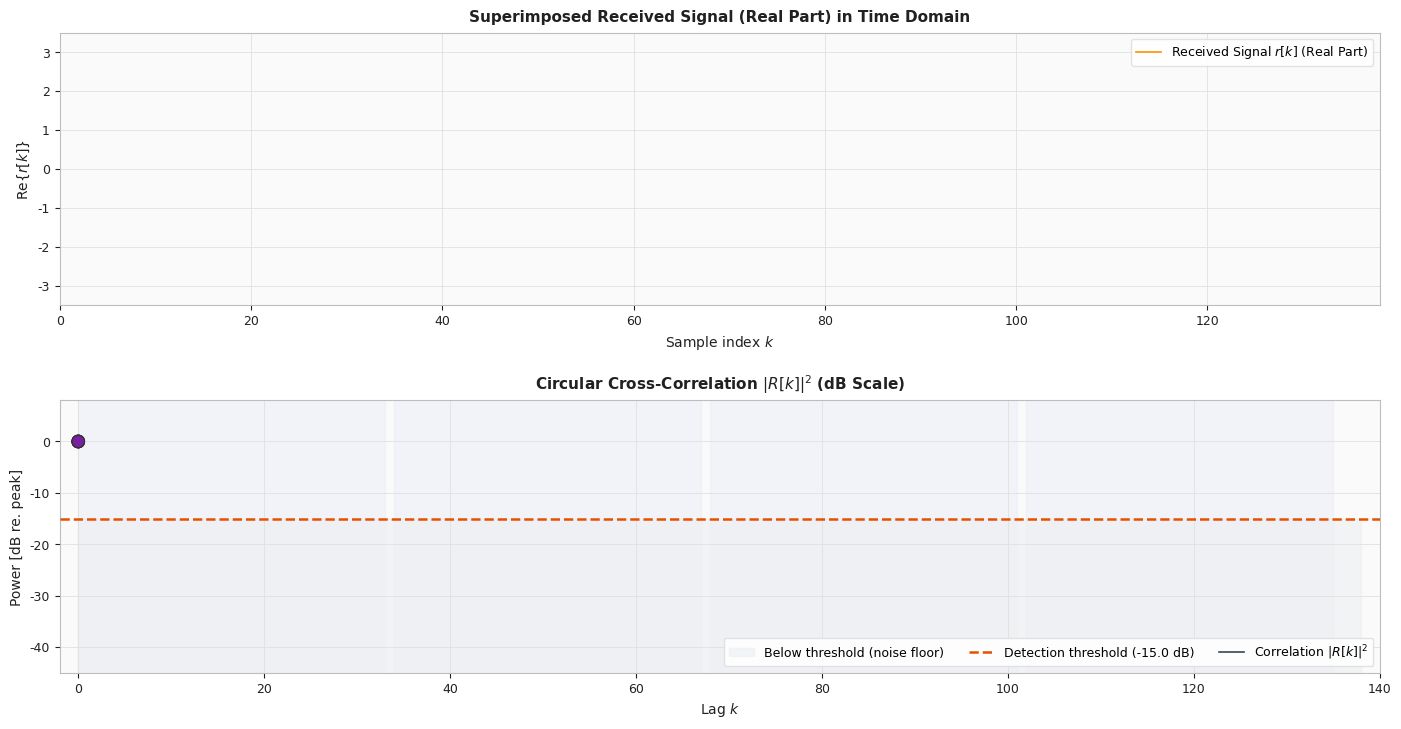

Python code for this plot: (Note: this script raises an exception after producing the figure.)
"""
5G NR PRACH Preamble Detection Animation
=========================================
Animates the effect of different Root Indices (u) on the received signal waveform
and the corresponding circular cross-correlation output.

Root indices sequence:
[1, 138, 2, 137, 3, 136, 4, 135, 5, 134, 6, 133, 7, 132, 8, 131]
"""

import numpy as np
import matplotlib.pyplot as plt
import matplotlib.gridspec as gridspec
from matplotlib.animation import FuncAnimation, PillowWriter
import os
import warnings
warnings.filterwarnings("ignore")

# ─────────────────────────────────────────────────────────────
# Parameters
# ─────────────────────────────────────────────────────────────
N_ZC          = 139
NCS           = 34
NUM_PREAMBLES = N_ZC // NCS   # = 4
PREAMBLE_V    = [0, 1, 2, 3]
THR_DB        = -15.0
NOISE_STD     = 0.10          # complex AWGN std per component

# The 16 root indices requested by the user
ROOT_INDICES = [1, 138, 2, 137, 3, 136, 4, 135, 5, 134, 6, 133, 7, 132, 8, 131] # 38.211 Table 6.3.3.1-4:

# Aesthetics
COLORS = ["#C62828", "#1565C0", "#2E7D32", "#7B1FA2"]
C_SUM  = "#FF8F00"
C_THR  = "#E65100"
C_TEXT = "#212121"
C_MUTED= "#757575"
C_PANEL= "#FAFAFA"
C_GRID = "#E0E0E0"

# Fix seed for noise consistency across roots
np.random.seed(42)
fixed_noise = (np.random.randn(N_ZC) + 1j * np.random.randn(N_ZC)) * NOISE_STD

# ─────────────────────────────────────────────────────────────
# ZC sequence and preamble helpers
# ─────────────────────────────────────────────────────────────
def zadoff_chu(u, N):
    """3GPP TS38.211: x_u[n] = exp(-j*pi*u*n*(n+1)/N)"""
    n = np.arange(N, dtype=float)
    return np.exp(-1j * np.pi * u * n * (n + 1) / N)

def make_preamble(u, N, cyclic_shift):
    return np.roll(zadoff_chu(u, N), cyclic_shift)

def circular_correlate(rx, root):
    N = len(root)
    R = np.fft.ifft(np.fft.fft(rx, N) * np.conj(np.fft.fft(root, N)))
    return np.abs(R) ** 2

def to_db(x, ref_power):
    return 10 * np.log10(np.maximum(x / ref_power, 1e-12))

# ─────────────────────────────────────────────────────────────
# Animation setup
# ─────────────────────────────────────────────────────────────
plt.rcParams.update({
    "font.family": "DejaVu Sans", "font.size": 10,
    "axes.titlesize": 11, "axes.labelsize": 10,
    "legend.fontsize": 9, "xtick.labelsize": 9, "ytick.labelsize": 9,
})

fig = plt.figure(figsize=(15, 8), facecolor="white")
gs = gridspec.GridSpec(2, 2, figure=fig,
                       left=0.08, right=0.96, top=0.88, bottom=0.08,
                       hspace=0.35, wspace=0.22)

# Subplots
ax_time = fig.add_subplot(gs[0, :])       # Top: Time domain received signal
ax_corr = fig.add_subplot(gs[1, :])       # Bottom: Correlation output

def style_ax(ax, title, xlabel, ylabel):
    ax.set_facecolor(C_PANEL)
    ax.set_title(title, color=C_TEXT, pad=8, fontweight="bold")
    ax.set_xlabel(xlabel, color=C_TEXT)
    ax.set_ylabel(ylabel, color=C_TEXT)
    ax.tick_params(colors=C_TEXT)
    ax.grid(True, color=C_GRID, linewidth=0.6, zorder=0)
    for sp in ax.spines.values():
        sp.set_edgecolor("#BDBDBD")

# Initialize plots
style_ax(ax_time, "Superimposed Received Signal (Real Part) in Time Domain", "Sample index $k$", r"$\mathrm{Re}\{r[k]\}$")
style_ax(ax_corr, "Circular Cross-Correlation $|R[k]|^2$ (dB Scale)", "Lag $k$", "Power [dB re. peak]")

# Set axis limits
x_idx = np.arange(N_ZC)
ax_time.set_xlim(0, N_ZC - 1)
ax_time.set_ylim(-3.5, 3.5)

ax_corr.set_xlim(-2, N_ZC + 1)
ax_corr.set_ylim(-45, 8)

# Static visual elements for Correlation Plot
ax_corr.fill_between(x_idx, -45, THR_DB, color="#ECEFF1", alpha=0.60, label="Below threshold (noise floor)", zorder=1)
expected_lags = [v * NCS for v in PREAMBLE_V]
for k_exp in expected_lags:
    ax_corr.axvspan(k_exp, min(k_exp + NCS - 1, N_ZC - 1), color="#E8EAF6", alpha=0.40, zorder=0)
ax_corr.axhline(THR_DB, color=C_THR, linewidth=1.8, linestyle="--", zorder=4, label=f"Detection threshold ({THR_DB} dB)")

# Handle objects that will be updated in animation
line_time, = ax_time.plot([], [], color=C_SUM, linewidth=1.2, label=r"Received Signal $r[k]$ (Real Part)", zorder=3)
line_corr, = ax_corr.plot([], [], color="#37474F", linewidth=1.2, label=r"Correlation $|R[k]|^2$", zorder=2)
scatters = ax_corr.scatter([0, 0, 0, 0], [0, 0, 0, 0], color=COLORS, s=80, zorder=6, edgecolors="#333333", linewidths=0.9)

# For annotations and lines, we'll keep list of items to clear or update
vlines = []
annotations = []
title_text = fig.suptitle("", fontsize=14, fontweight="bold", color=C_TEXT, y=0.97)

# Add legends once
ax_time.legend(loc="upper right", framealpha=0.92, edgecolor=C_GRID)
ax_corr.legend(loc="lower right", framealpha=0.92, edgecolor=C_GRID, ncol=3)

# Note in time plot
note_time = ax_time.text(0.01, 0.05, "", transform=ax_time.transAxes, color=C_MUTED, fontsize=9.5, fontweight="bold")

def animate(frame_idx):
    # Get current root index u
    u = ROOT_INDICES[frame_idx]
    
    # 1. Generate signal
    root_seq = zadoff_chu(u, N_ZC)
    preamble_shifts = [v * NCS for v in PREAMBLE_V]
    preambles = [make_preamble(u, N_ZC, s) for s in preamble_shifts]
    s_combined = np.sum(preambles, axis=0)
    rx = s_combined + fixed_noise
    
    # 2. Correlate
    corr = circular_correlate(rx, root_seq)
    ref_power = circular_correlate(preambles[0], root_seq).max()
    corr_db = to_db(corr, ref_power)
    
    # 3. Find peaks
    detected_lags = []
    for k_exp in preamble_shifts:
        end = min(k_exp + NCS, N_ZC)
        offset = int(np.argmax(corr[k_exp:end]))
        detected_lags.append(k_exp + offset)
    
    # 4. Update Time Plot
    line_time.set_data(x_idx, rx.real)
    
    # Check conjugation relationship (e.g. u and 139-u)
    # 139 is prime, u and 139-u are complex conjugates
    conj_partner = 139 - u
    note_time.set_text(f"Root Index $u = {u}$\nComplex conjugate of $u = {conj_partner}$")
    
    # 5. Update Correlation Plot
    line_corr.set_data(x_idx, corr_db)
    
    # Update Scatter Points for Peaks
    peak_y = [corr_db[lag] for lag in detected_lags]
    scatters.set_offsets(np.column_stack((detected_lags, peak_y)))
    
    # Clear old vertical lines and annotations
    global vlines, annotations
    for vl in vlines:
        vl.remove()
    vlines.clear()
    for ann in annotations:
        ann.remove()
    annotations.clear()
    
    # Draw new vertical lines and annotations
    annot_cfg = [
        {"tx": 3,   "ty": -20, "ha": "left"},
        {"tx": 38,  "ty": -20, "ha": "left"},
        {"tx": 72,  "ty": -20, "ha": "left"},
        {"tx": 106, "ty": -20, "ha": "left"},
    ]
    for i, (v, k_act, y_val) in enumerate(zip(PREAMBLE_V, detected_lags, peak_y)):
        # Vertical line
        vl = ax_corr.axvline(k_act, color=COLORS[i], linewidth=0.9, linestyle=":", alpha=0.7, zorder=3)
        vlines.append(vl)
        
        # Annotation box
        cfg = annot_cfg[i]
        ann = ax_corr.annotate(
            f"Preamble ${v}$\n$k={k_act}$",
            xy=(k_act, y_val),
            xytext=(cfg["tx"], cfg["ty"]),
            color=COLORS[i], fontsize=8.5, fontweight="bold", ha=cfg["ha"],
            arrowprops=dict(arrowstyle="->", color=COLORS[i], lw=0.9),
            bbox=dict(boxstyle="round,pad=0.2", fc="white", ec=COLORS[i], alpha=0.9),
            zorder=7
        )
        annotations.append(ann)
        
    # Update Suptitle
    title_text.set_text(
        f"PRACH Preamble Detection Simulation — Varying Root Index ($u$)\n"
        f"Active Root: $u={u}$  |  $N_{{ZC}}={N_ZC}$  |  $N_{{CS}}={NCS}$  | {frame_idx + 1}/{len(ROOT_INDICES)}"
    )
    
    return [line_time, line_corr, scatters] + vlines + annotations

# Create animation
anim = FuncAnimation(fig, animate, frames=len(ROOT_INDICES), interval=1000, blit=False)

# Save to GIF
gif_path = "/Users/yq/Documents/analysis/0608/detect_preamble_roots.gif"
print(f"Generating GIF animation at {gif_path} ...")
writer = PillowWriter(fps=1)
anim.save(gif_path, writer=writer)
print("[OK] Finished saving GIF animation!")

# Also display if run interactively (will not block the non-interactive execution if saved)
# plt.show()
